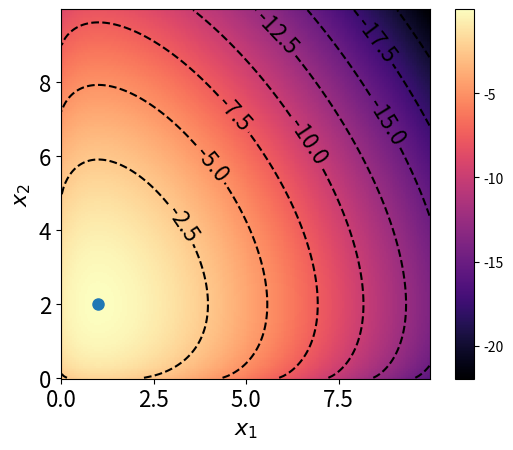

Generate this figure with matplotlib:
import numpy as np
import matplotlib.pyplot as plt
from matplotlib.backends.backend_pdf import PdfPages 
import matplotlib

x = np.arange(0.01, 10, 0.05)
y = np.arange(0.01, 10, 0.05)
X, Y = np.meshgrid(x, y)
m = np.array([1.0, 2.0])

Z = X + Y - m[0] - m[1] - X * np.log(X/m[0]) - Y * np.log(Y/m[1])

fig = plt.figure()
ax = plt.axes()
plt.pcolormesh(X, Y, Z, cmap='magma')
pp=plt.colorbar (orientation="vertical")
plt.rcParams['font.size'] = 16
plt.rcParams['xtick.labelsize'] = 16
plt.rcParams['ytick.labelsize'] = 16
matplotlib.rcParams['ps.useafm'] = True
matplotlib.rcParams['pdf.use14corefonts'] = True

cont=plt.contour(X,Y,Z,8,vmin=-1,vmax=1, colors=['black'])
cont.clabel(fmt='%1.1f', fontsize=16)
plt.plot(1.0,2.0,marker='.',markersize=16)
plt.xlabel(r'$x_1$', fontsize=16)
plt.ylabel(r'$x_2$', fontsize=16)
plt.tick_params(which='major', labelsize=16)
plt.gca().set_aspect('equal')

ppdf = PdfPages('information_entropy.pdf')
ppdf.savefig(fig,bbox_inches="tight", pad_inches=0.0)
ppdf.close()
